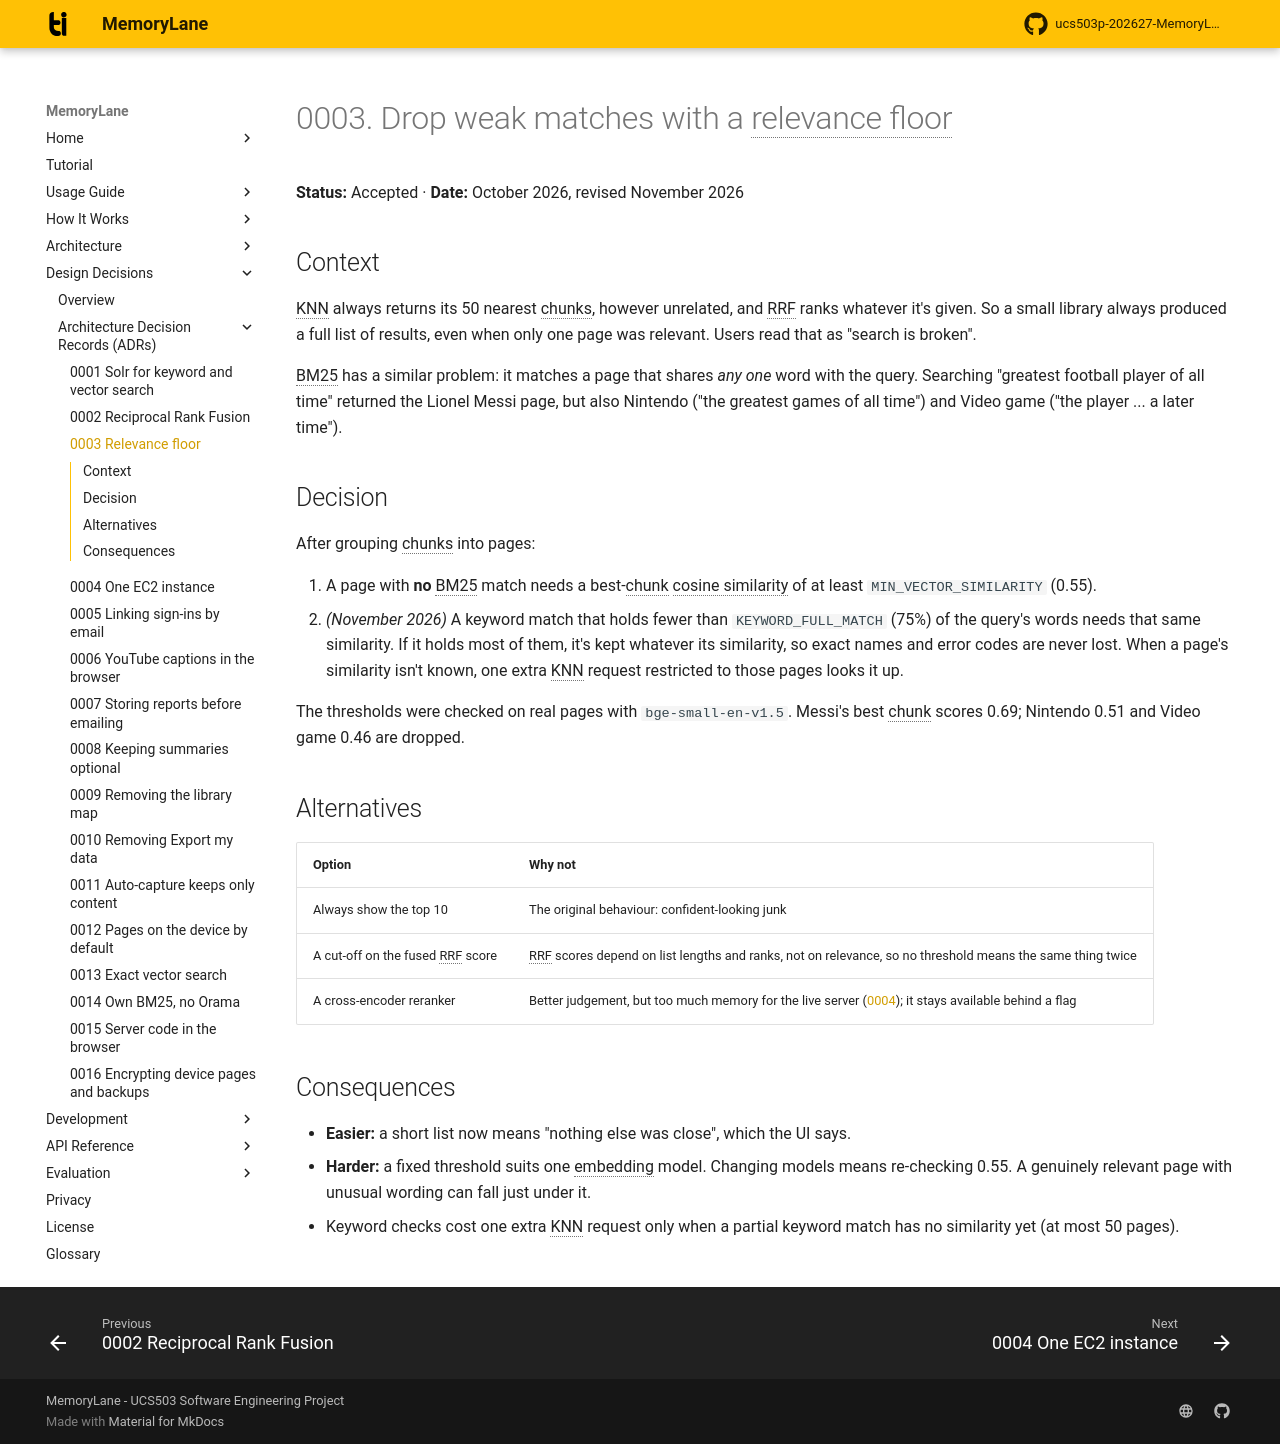

repository: rabeeh18/ucs503p-202627-MemoryLane · page: decisions/0003-relevance-floor/index.html · generator: mkdocs

# 0003. Drop weak matches with a relevance floor

**Status:** Accepted · **Date:** October 2026, revised November 2026

## Context

KNN always returns its 50 nearest chunks, however unrelated, and RRF ranks whatever it's given. So a small library always produced a full list of results, even when only one page was relevant. Users read that as "search is broken".

BM25 has a similar problem: it matches a page that shares *any one* word with the query. Searching "greatest football player of all time" returned the Lionel Messi page, but also Nintendo ("the greatest games of all time") and Video game ("the player ... a later time").

## Decision

After grouping chunks into pages:

1. A page with **no** BM25 match needs a best-chunk cosine similarity of at least `MIN_VECTOR_SIMILARITY` (0.55).
2. *(November 2026)* A keyword match that holds fewer than `KEYWORD_FULL_MATCH` (75%) of the query's words needs that same similarity. If it holds most of them, it's kept whatever its similarity, so exact names and error codes are never lost. When a page's similarity isn't known, one extra KNN request restricted to those pages looks it up.

The thresholds were checked on real pages with `bge-small-en-v1.5`. Messi's best chunk scores 0.69; Nintendo 0.51 and Video game 0.46 are dropped.

## Alternatives

| Option | Why not |
| --- | --- |
| Always show the top 10 | The original behaviour: confident-looking junk |
| A cut-off on the fused RRF score | RRF scores depend on list lengths and ranks, not on relevance, so no threshold means the same thing twice |
| A cross-encoder reranker | Better judgement, but too much memory for the live server ([0004](0004-one-ec2-instance.md)); it stays available behind a flag |

## Consequences

- **Easier:** a short list now means "nothing else was close", which the UI says.
- **Harder:** a fixed threshold suits one embedding model. Changing models means re-checking 0.55. A genuinely relevant page with unusual wording can fall just under it.
- Keyword checks cost one extra KNN request only when a partial keyword match has no similarity yet (at most 50 pages).
